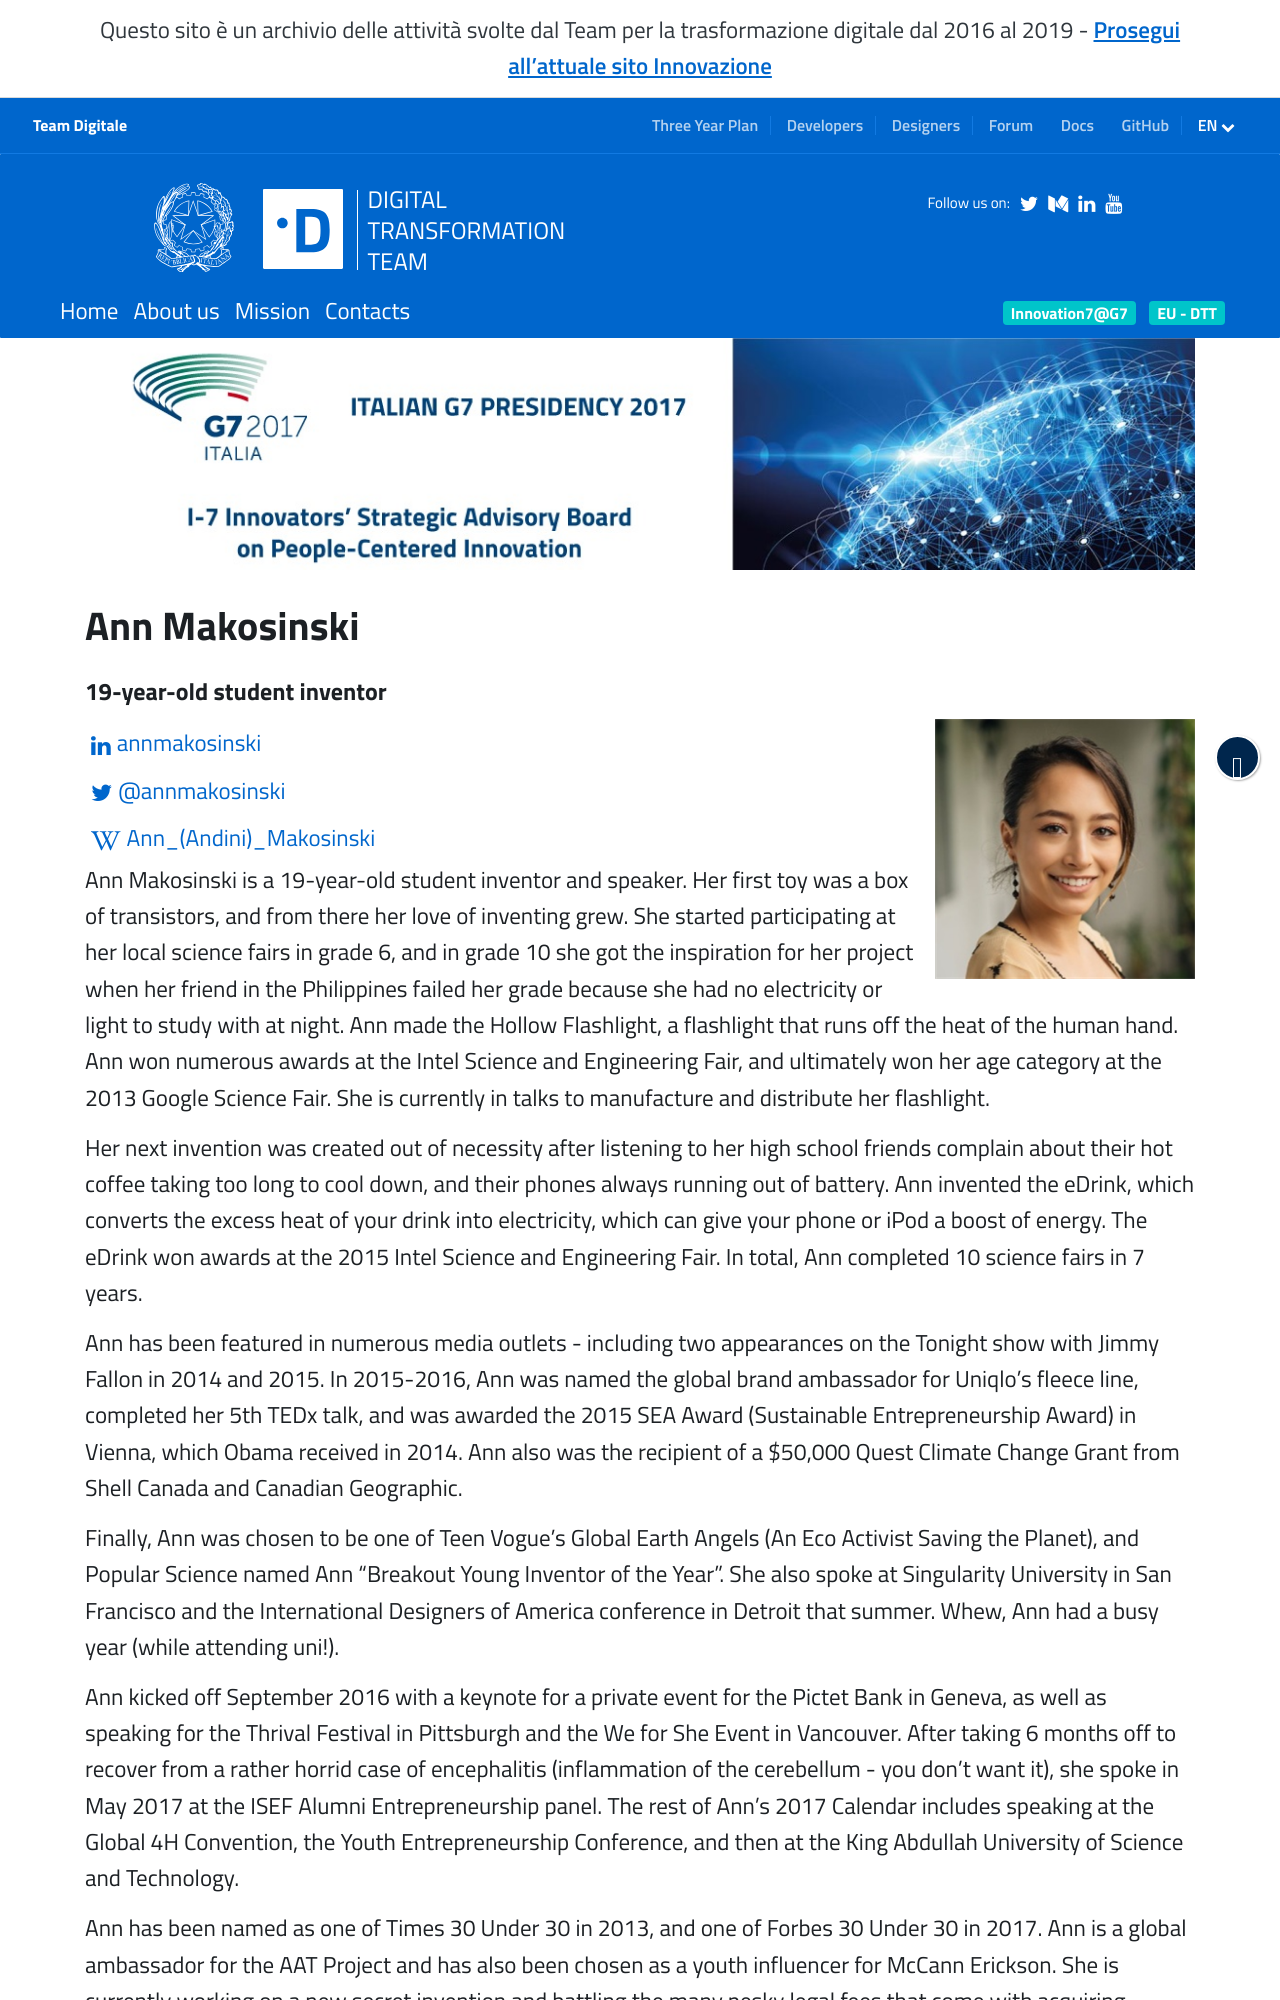

repository: teamdigitale/teamdigitale.governo.it · page: en/i7/people/ann-makosinski.htm · generator: jekyll

---
title: Ann Makosinski
lang: en
permalink: /en/i7/people/ann-makosinski.htm
layout: i7person
role: 19-year-old student inventor
country: Canada
twitter_user: annmakosinski
linkedin_url: https://www.linkedin.com/in/annmakosinski
wiki_page_url: https://en.wikipedia.org/wiki/Ann_(Andini)_Makosinski
ref: i7-makosinski
parent_ref: i7
---
Ann Makosinski is a 19-year-old student inventor and speaker. Her first toy was a box of transistors, and from there her love of inventing grew. She started participating at her local science fairs in grade 6, and in grade 10 she got the inspiration for her project when her friend in the Philippines failed her grade because she had no electricity or light to study with at night. Ann made the Hollow Flashlight, a flashlight that runs off the heat of the human hand. Ann won numerous awards at the Intel Science and Engineering Fair, and ultimately won her age category at the 2013 Google Science Fair. She is currently in talks to manufacture and distribute her flashlight.

Her next invention was created out of necessity after listening to her high school friends complain about their hot coffee taking too long to cool down, and their phones always running out of battery. Ann invented the eDrink, which converts the excess heat of your drink into electricity, which can give your phone or iPod a boost of energy. The eDrink won awards at the 2015 Intel Science and Engineering Fair. In total, Ann completed 10 science fairs in 7 years.

Ann has been featured in numerous media outlets - including two appearances on the Tonight show with Jimmy Fallon in 2014 and 2015. In 2015-2016, Ann was named the global brand ambassador for Uniqlo’s fleece line, completed her 5th TEDx talk, and was awarded the 2015 SEA Award (Sustainable Entrepreneurship Award) in Vienna, which Obama received in 2014. Ann also was the recipient of a $50,000 Quest Climate Change Grant from Shell Canada and Canadian Geographic.

Finally, Ann was chosen to be one of Teen Vogue’s Global Earth Angels (An Eco Activist Saving the Planet), and Popular Science named Ann “Breakout Young Inventor of the Year”. She also spoke at Singularity University in San Francisco and the International Designers of America conference in Detroit that summer. Whew, Ann had a busy year (while attending uni!).
